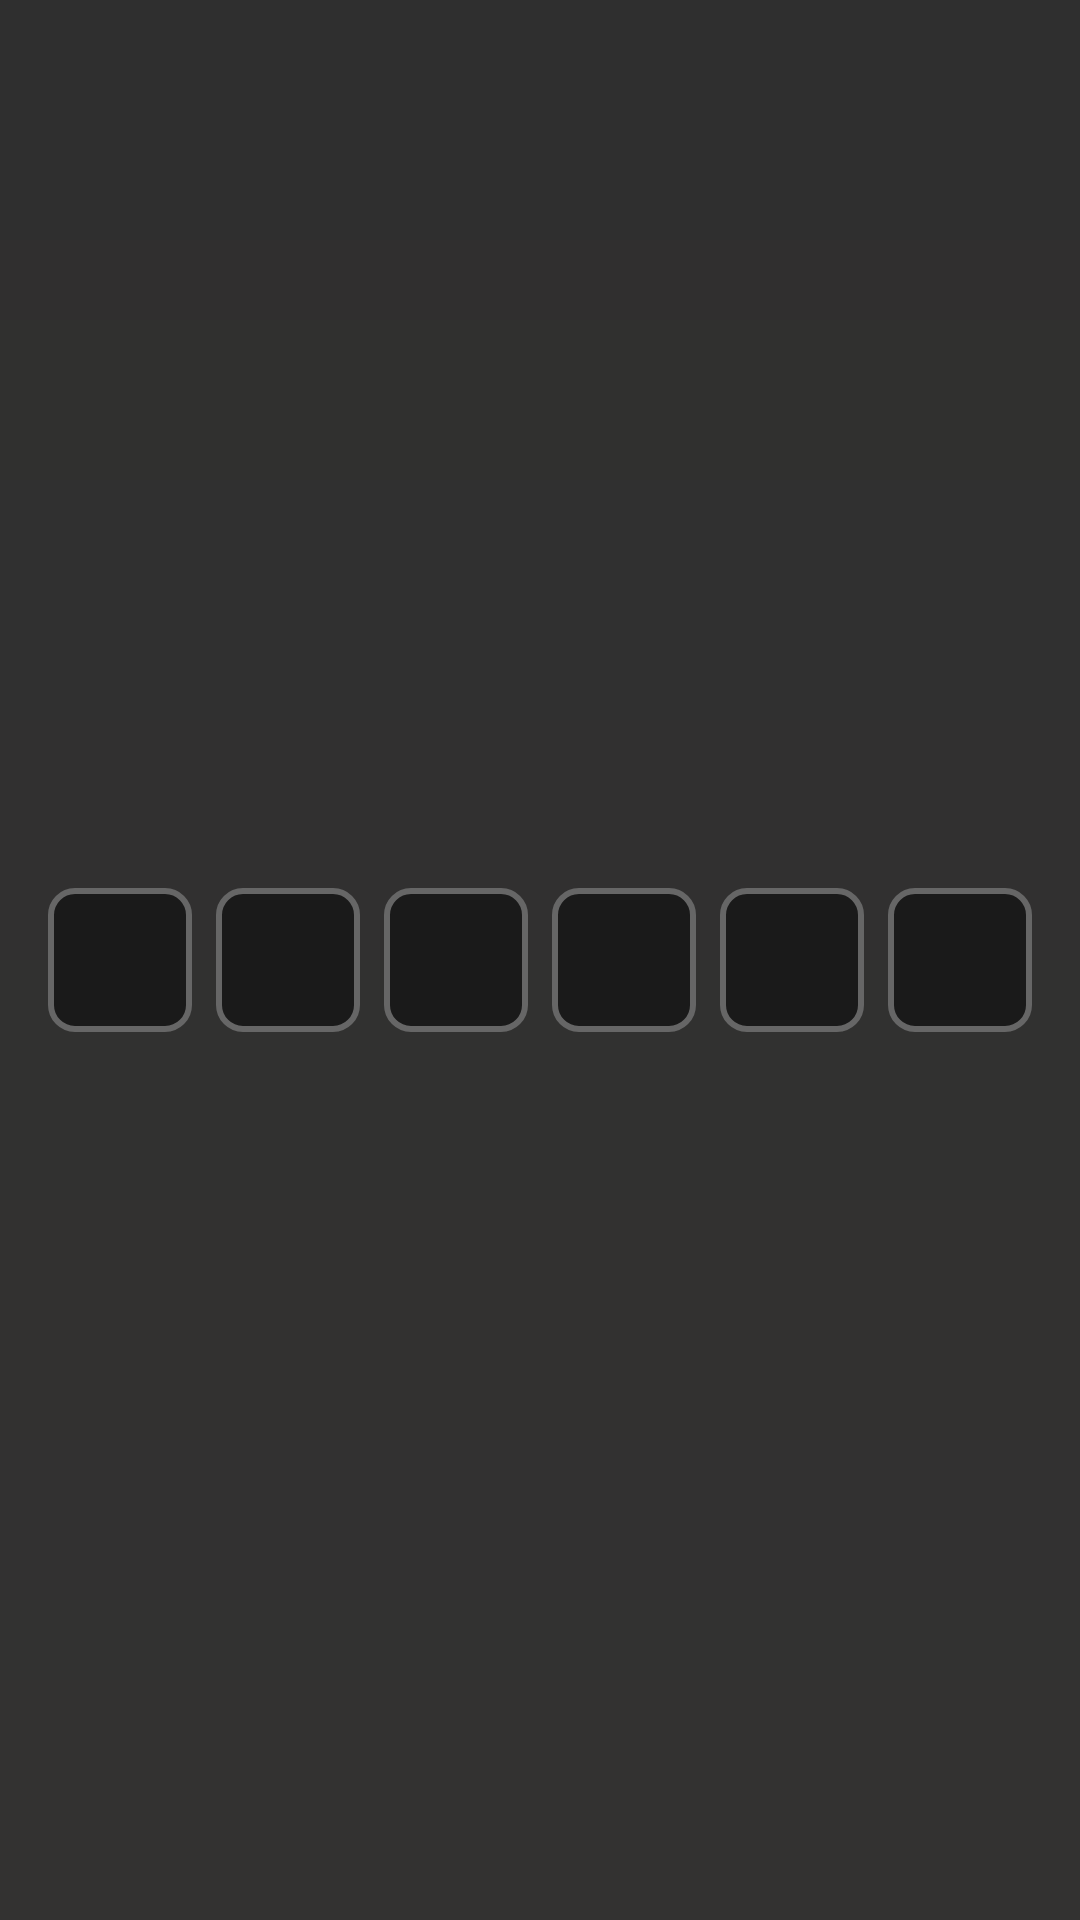

Here is an Android app screen rendered from its layout file. Give the layout XML and the strings, colors and styles it references.
<!-- AndroidManifest.xml: application theme AppTheme -->
<!-- res/layout/component_otp_boxes.xml -->
<?xml version="1.0" encoding="utf-8"?>
<LinearLayout xmlns:android="http://schemas.android.com/apk/res/android"
    android:layout_width="match_parent"
    android:layout_height="wrap_content"
    android:orientation="horizontal"
    android:gravity="center"
    android:weightSum="6">

    <EditText
        android:id="@+id/otpBox1"
        style="@style/Widget.App.OTPBox"
        android:layout_marginEnd="@dimen/spacing_sm" />

    <EditText
        android:id="@+id/otpBox2"
        style="@style/Widget.App.OTPBox"
        android:layout_marginEnd="@dimen/spacing_sm" />

    <EditText
        android:id="@+id/otpBox3"
        style="@style/Widget.App.OTPBox"
        android:layout_marginEnd="@dimen/spacing_sm" />

    <EditText
        android:id="@+id/otpBox4"
        style="@style/Widget.App.OTPBox"
        android:layout_marginEnd="@dimen/spacing_sm" />

    <EditText
        android:id="@+id/otpBox5"
        style="@style/Widget.App.OTPBox"
        android:layout_marginEnd="@dimen/spacing_sm" />

    <EditText
        android:id="@+id/otpBox6"
        style="@style/Widget.App.OTPBox" />

</LinearLayout>
<!-- resources referenced by this layout -->
<resources>
  <dimen name="spacing_sm">8dp</dimen>
  <style name="Widget.App.OTPBox">
          <item name="android:layout_width">@dimen/otp_box_size</item>
          <item name="android:layout_height">@dimen/otp_box_size</item>
          <item name="android:background">@drawable/bg_otp_box</item>
          <item name="android:gravity">center</item>
          <item name="android:textSize">24sp</item>
          <item name="android:textColor">@color/text_primary</item>
          <item name="android:fontFamily">sans-serif-medium</item>
          <item name="android:textStyle">bold</item>
          <item name="android:maxLength">1</item>
          <item name="android:inputType">number</item>
      </style>
  <style name="AppTheme" parent="Theme.Material3.DayNight.NoActionBar">
          <item name="colorPrimary">@color/primary_gold</item>
          <item name="colorPrimaryDark">@color/background_dark_1</item>
          <item name="colorAccent">@color/primary_gold</item>
          <item name="android:windowBackground">@drawable/bg_gradient</item>
          <item name="android:windowLightStatusBar">false</item>
          <item name="android:windowLightNavigationBar">false</item>
      </style>
  <dimen name="otp_box_size">48dp</dimen>
  <!-- drawable bg_otp_box (drawable) -->
  <?xml version="1.0" encoding="utf-8"?>
  <selector xmlns:android="http://schemas.android.com/apk/res/android">
      
      <item android:state_focused="true">
          <shape android:shape="rectangle">
              <solid android:color="@color/input_background" />
              <stroke
                  android:width="@dimen/border_medium"
                  android:color="@color/border_active" />
              <corners android:radius="@dimen/radius_medium" />
          </shape>
      </item>
  
      
      <item>
          <shape android:shape="rectangle">
              <solid android:color="@color/input_background" />
              <stroke
                  android:width="@dimen/border_medium"
                  android:color="@color/border_default" />
              <corners android:radius="@dimen/radius_medium" />
          </shape>
      </item>
  </selector>
  <color name="text_primary">#FFFFFF</color>
  <color name="primary_gold">#EFBF04</color>
  <color name="background_dark_1">#2F2F2F</color>
  <!-- drawable bg_gradient (drawable) -->
  <?xml version="1.0" encoding="utf-8"?>
  <shape xmlns:android="http://schemas.android.com/apk/res/android">
      <gradient
          android:angle="270"
          android:startColor="@color/background_dark_1"
          android:endColor="@color/background_dark_2"
          android:type="linear" />
  </shape>
  <color name="input_background">#1A1A1A</color>
  <dimen name="border_medium">2dp</dimen>
  <color name="border_active">#EFBF04</color>
  <dimen name="radius_medium">8dp</dimen>
  <color name="border_default">#666666</color>
  <color name="background_dark_2">#333231</color>
</resources>
